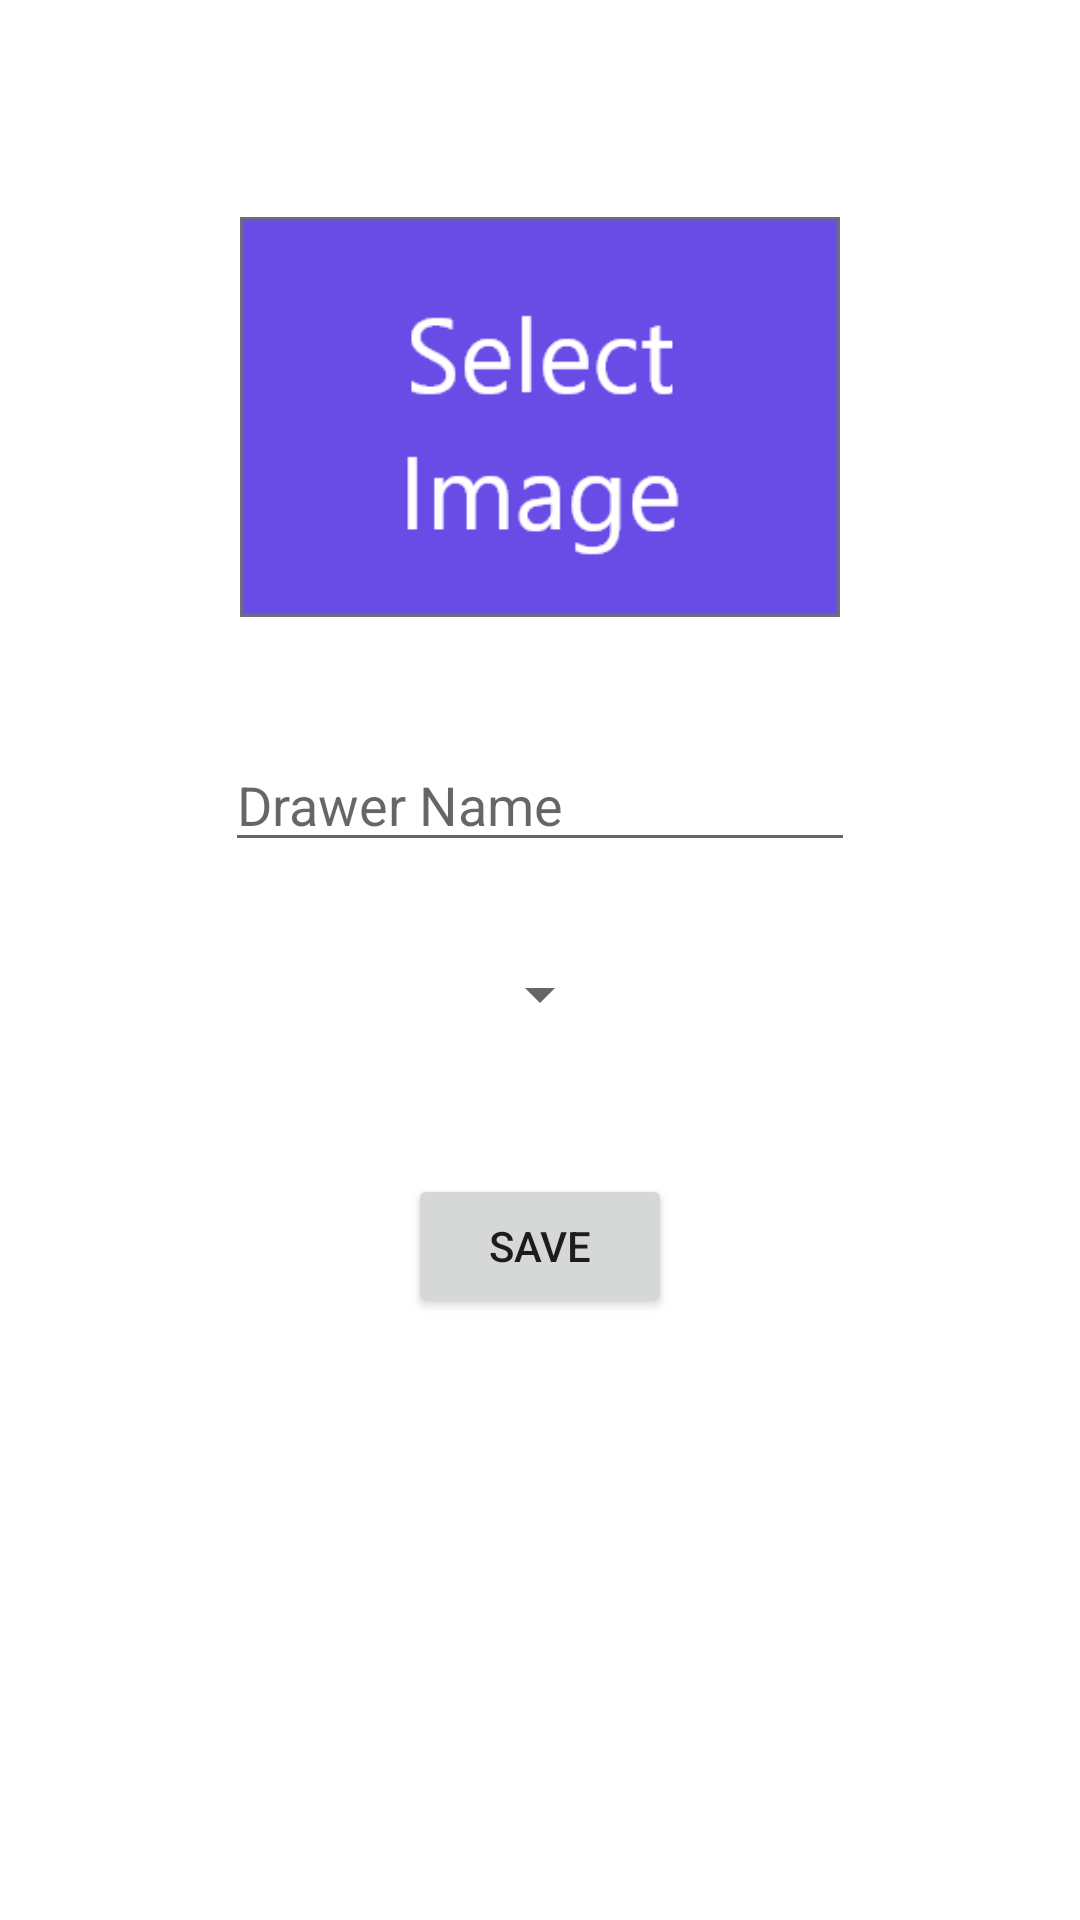

Produce the Android XML layout that renders to this screen, including the resource entries it uses.
<!-- AndroidManifest.xml: application theme Theme.MyWardrobe -->
<!-- res/layout/activity_add_wardrobe.xml -->
<?xml version="1.0" encoding="utf-8"?>
<androidx.constraintlayout.widget.ConstraintLayout xmlns:android="http://schemas.android.com/apk/res/android"
    xmlns:app="http://schemas.android.com/apk/res-auto"
    xmlns:tools="http://schemas.android.com/tools"
    android:layout_width="match_parent"
    android:layout_height="match_parent"
    tools:context=".AddDrawerActivity">

    <ImageView
        android:id="@+id/imageView"
        android:layout_width="200dp"
        android:layout_height="150dp"
        android:layout_marginTop="64dp"
        android:onClick="selectImage"
        app:layout_constraintEnd_toEndOf="parent"
        app:layout_constraintHorizontal_bias="0.5"
        app:layout_constraintStart_toStartOf="parent"
        app:layout_constraintTop_toTopOf="parent"
        app:srcCompat="@drawable/selectimage" />

    <EditText
        android:id="@+id/wardrobeName"
        android:layout_width="wrap_content"
        android:layout_height="wrap_content"
        android:layout_marginTop="32dp"
        android:ems="10"
        android:hint="Drawer Name"
        android:inputType="textPersonName"
        app:layout_constraintEnd_toEndOf="parent"
        app:layout_constraintHorizontal_bias="0.5"
        app:layout_constraintStart_toStartOf="parent"
        app:layout_constraintTop_toBottomOf="@+id/imageView" />

    <Spinner
        android:id="@+id/spinner"
        android:layout_width="wrap_content"
        android:layout_height="wrap_content"
        android:layout_marginTop="32dp"
        app:layout_constraintEnd_toEndOf="parent"
        app:layout_constraintHorizontal_bias="0.5"
        app:layout_constraintStart_toStartOf="parent"
        app:layout_constraintTop_toBottomOf="@+id/wardrobeName" />

    <Button
        android:id="@+id/saveButton"
        android:layout_width="wrap_content"
        android:layout_height="wrap_content"
        android:layout_marginTop="48dp"
        android:onClick="save"
        android:text="SAVE"
        app:layout_constraintEnd_toEndOf="parent"
        app:layout_constraintHorizontal_bias="0.5"
        app:layout_constraintStart_toStartOf="parent"
        app:layout_constraintTop_toBottomOf="@+id/spinner" />

</androidx.constraintlayout.widget.ConstraintLayout>
<!-- resources referenced by this layout -->
<resources>
  <!-- drawable selectimage: png bitmap (drawable-hdpi, 6492 bytes) -->
  <style name="Theme.MyWardrobe" parent="Theme.MaterialComponents.DayNight.DarkActionBar">
          
          <item name="colorPrimary">@color/purple_500</item>
          <item name="colorPrimaryVariant">@color/purple_700</item>
          <item name="colorOnPrimary">@color/white</item>
          
          <item name="colorSecondary">@color/teal_200</item>
          <item name="colorSecondaryVariant">@color/teal_700</item>
          <item name="colorOnSecondary">@color/black</item>
          
          <item name="android:statusBarColor" tools:targetApi="l">?attr/colorPrimaryVariant</item>
          
      </style>
  <!-- not gathered from this repository: default colours our renderer supplied (Android Studio template values) -->
  <color name="purple_500">#FF6200EE</color>
  <color name="purple_700">#FF3700B3</color>
  <color name="teal_200">#FF03DAC5</color>
  <color name="teal_700">#FF018786</color>
  <color name="black">#FF000000</color>
  <color name="white">#FFFFFFFF</color>
</resources>
